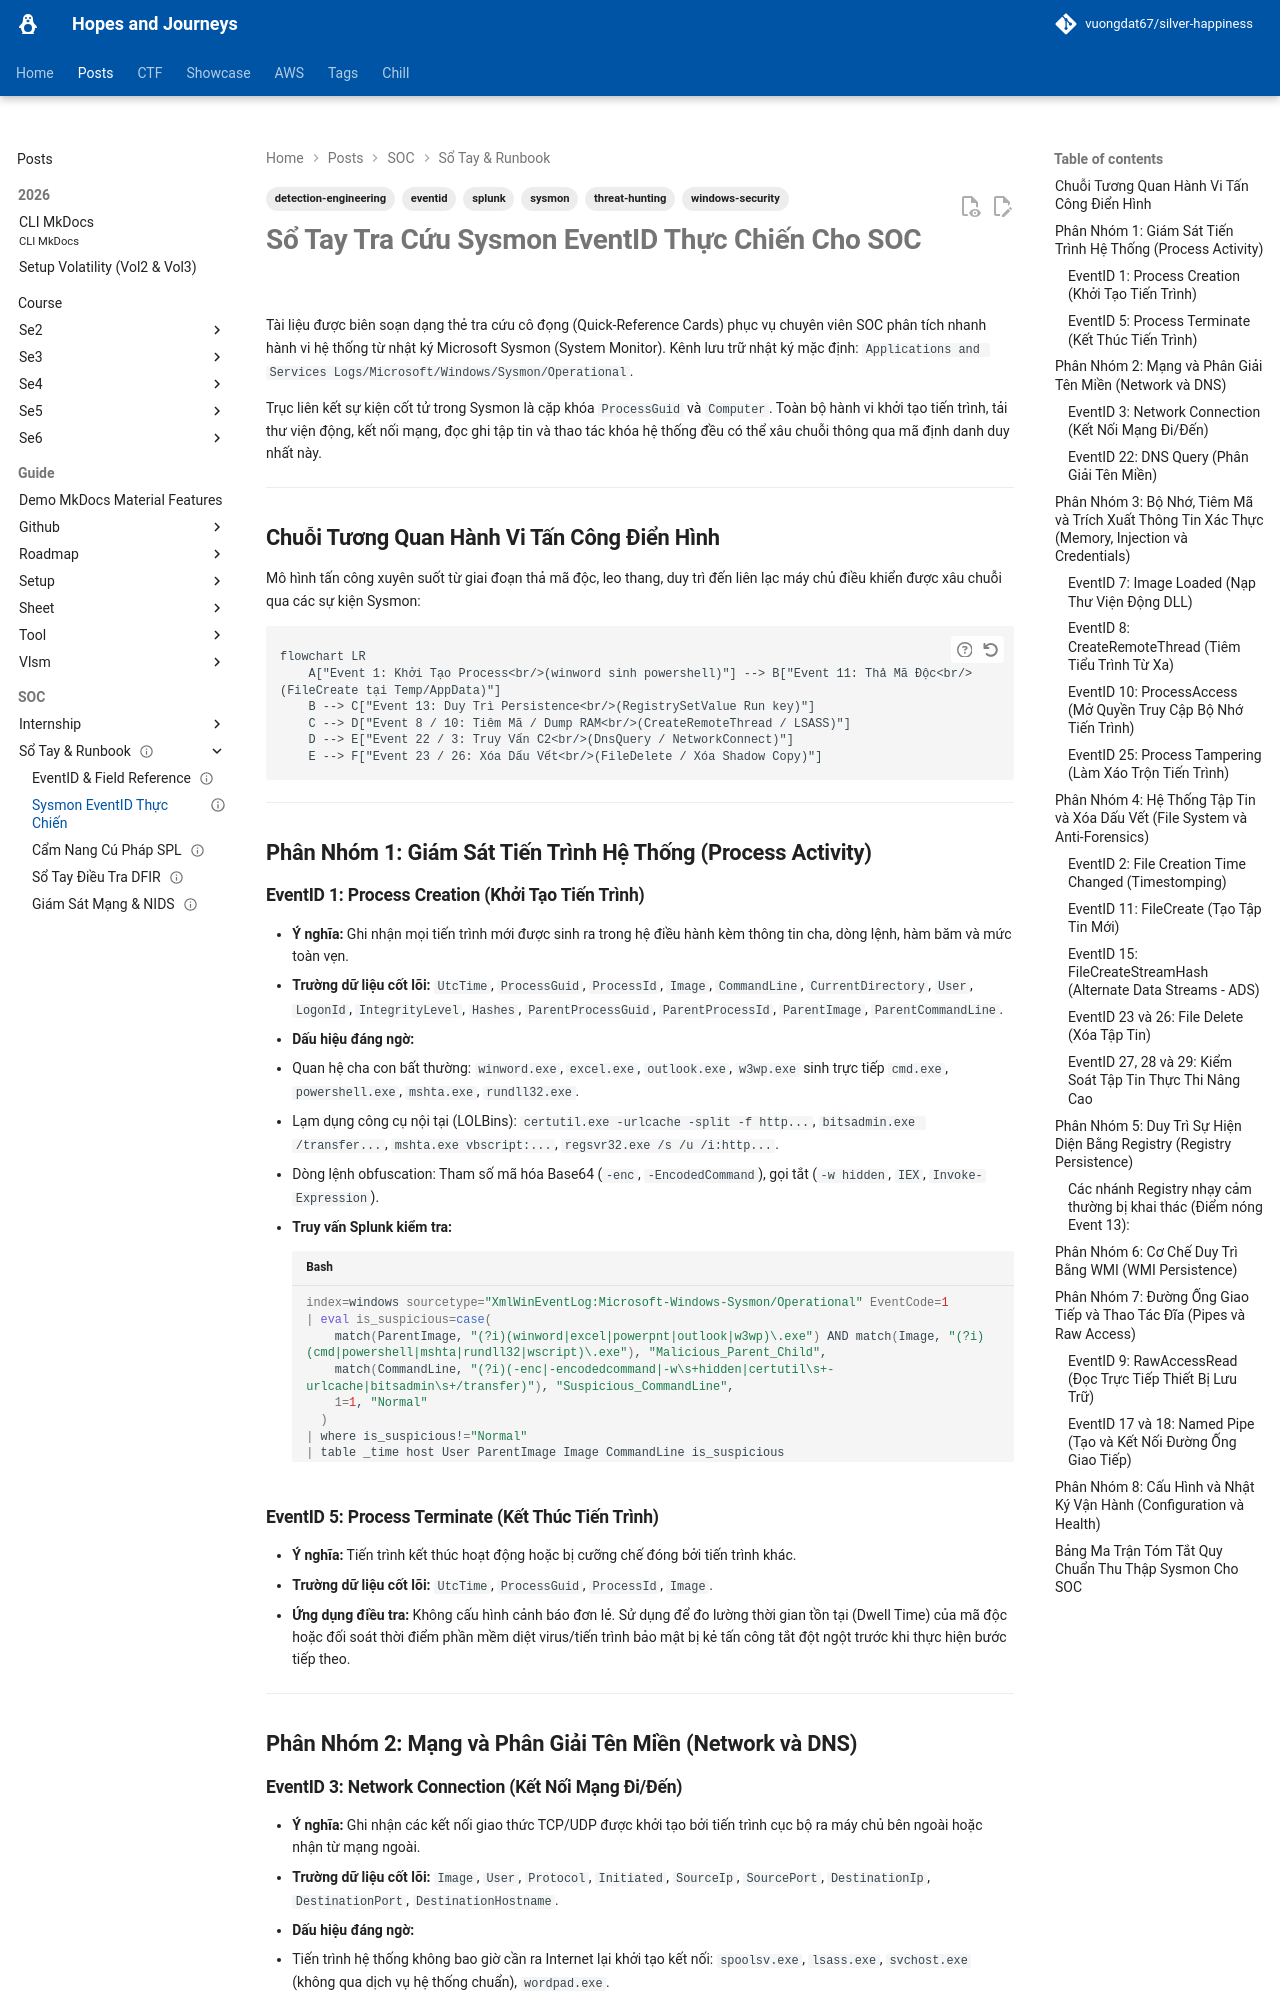

repository: vuongdat67/silver-happiness · page: posts/splunk/sysmon/index.html · generator: mkdocs

---
title: "Sổ Tay Tra Cứu Sysmon EventID Thực Chiến"
description: "Cẩm nang tra cứu nhanh Sysmon EventID 1 đến 29 và 255, các trường dữ liệu cốt lõi, ma trận phát hiện kỹ thuật tấn công và mẫu truy vấn săn lùng SPL."
date: 2026-08-28
last_modified: 2026-08-28
status: completed
author: "SOC Engineering và Detection Team"
tags:
  - sysmon
  - eventid
  - windows-security
  - detection-engineering
  - threat-hunting
  - splunk
cssclasses:
  - dashboard
  - wide-page
---

# Sổ Tay Tra Cứu Sysmon EventID Thực Chiến Cho SOC

Tài liệu được biên soạn dạng thẻ tra cứu cô đọng (Quick-Reference Cards) phục vụ chuyên viên SOC phân tích nhanh hành vi hệ thống từ nhật ký Microsoft Sysmon (System Monitor). Kênh lưu trữ nhật ký mặc định: `Applications and Services Logs/Microsoft/Windows/Sysmon/Operational`.

Trục liên kết sự kiện cốt tử trong Sysmon là cặp khóa `ProcessGuid` và `Computer`. Toàn bộ hành vi khởi tạo tiến trình, tải thư viện động, kết nối mạng, đọc ghi tập tin và thao tác khóa hệ thống đều có thể xâu chuỗi thông qua mã định danh duy nhất này.

---

## Chuỗi Tương Quan Hành Vi Tấn Công Điển Hình

Mô hình tấn công xuyên suốt từ giai đoạn thả mã độc, leo thang, duy trì đến liên lạc máy chủ điều khiển được xâu chuỗi qua các sự kiện Sysmon:

```mermaid
flowchart LR
    A["Event 1: Khởi Tạo Process<br/>(winword sinh powershell)"] --> B["Event 11: Thả Mã Độc<br/>(FileCreate tại Temp/AppData)"]
    B --> C["Event 13: Duy Trì Persistence<br/>(RegistrySetValue Run key)"]
    C --> D["Event 8 / 10: Tiêm Mã / Dump RAM<br/>(CreateRemoteThread / LSASS)"]
    D --> E["Event 22 / 3: Truy Vấn C2<br/>(DnsQuery / NetworkConnect)"]
    E --> F["Event 23 / 26: Xóa Dấu Vết<br/>(FileDelete / Xóa Shadow Copy)"]
```

---

## Phân Nhóm 1: Giám Sát Tiến Trình Hệ Thống (Process Activity)

### EventID 1: Process Creation (Khởi Tạo Tiến Trình)
* **Ý nghĩa:** Ghi nhận mọi tiến trình mới được sinh ra trong hệ điều hành kèm thông tin cha, dòng lệnh, hàm băm và mức toàn vẹn.
* **Trường dữ liệu cốt lõi:** `UtcTime`, `ProcessGuid`, `ProcessId`, `Image`, `CommandLine`, `CurrentDirectory`, `User`, `LogonId`, `IntegrityLevel`, `Hashes`, `ParentProcessGuid`, `ParentProcessId`, `ParentImage`, `ParentCommandLine`.
* **Dấu hiệu đáng ngờ:**
  * Quan hệ cha con bất thường: `winword.exe`, `excel.exe`, `outlook.exe`, `w3wp.exe` sinh trực tiếp `cmd.exe`, `powershell.exe`, `mshta.exe`, `rundll32.exe`.
  * Lạm dụng công cụ nội tại (LOLBins): `certutil.exe -urlcache -split -f http...`, `bitsadmin.exe /transfer...`, `mshta.exe vbscript:...`, `regsvr32.exe /s /u /i:http...`.
  * Dòng lệnh obfuscation: Tham số mã hóa Base64 (`-enc`, `-EncodedCommand`), gọi tắt (`-w hidden`, `IEX`, `Invoke-Expression`).
* **Truy vấn Splunk kiểm tra:**
```bash
index=windows sourcetype="XmlWinEventLog:Microsoft-Windows-Sysmon/Operational" EventCode=1
| eval is_suspicious=case(
    match(ParentImage, "(?i)(winword|excel|powerpnt|outlook|w3wp)\.exe") AND match(Image, "(?i)(cmd|powershell|mshta|rundll32|wscript)\.exe"), "Malicious_Parent_Child",
    match(CommandLine, "(?i)(-enc|-encodedcommand|-w\s+hidden|certutil\s+-urlcache|bitsadmin\s+/transfer)"), "Suspicious_CommandLine",
    1=1, "Normal"
  )
| where is_suspicious!="Normal"
| table _time host User ParentImage Image CommandLine is_suspicious
```

### EventID 5: Process Terminate (Kết Thúc Tiến Trình)
* **Ý nghĩa:** Tiến trình kết thúc hoạt động hoặc bị cưỡng chế đóng bởi tiến trình khác.
* **Trường dữ liệu cốt lõi:** `UtcTime`, `ProcessGuid`, `ProcessId`, `Image`.
* **Ứng dụng điều tra:** Không cấu hình cảnh báo đơn lẻ. Sử dụng để đo lường thời gian tồn tại (Dwell Time) của mã độc hoặc đối soát thời điểm phần mềm diệt virus/tiến trình bảo mật bị kẻ tấn công tắt đột ngột trước khi thực hiện bước tiếp theo.

---

## Phân Nhóm 2: Mạng và Phân Giải Tên Miền (Network và DNS)
